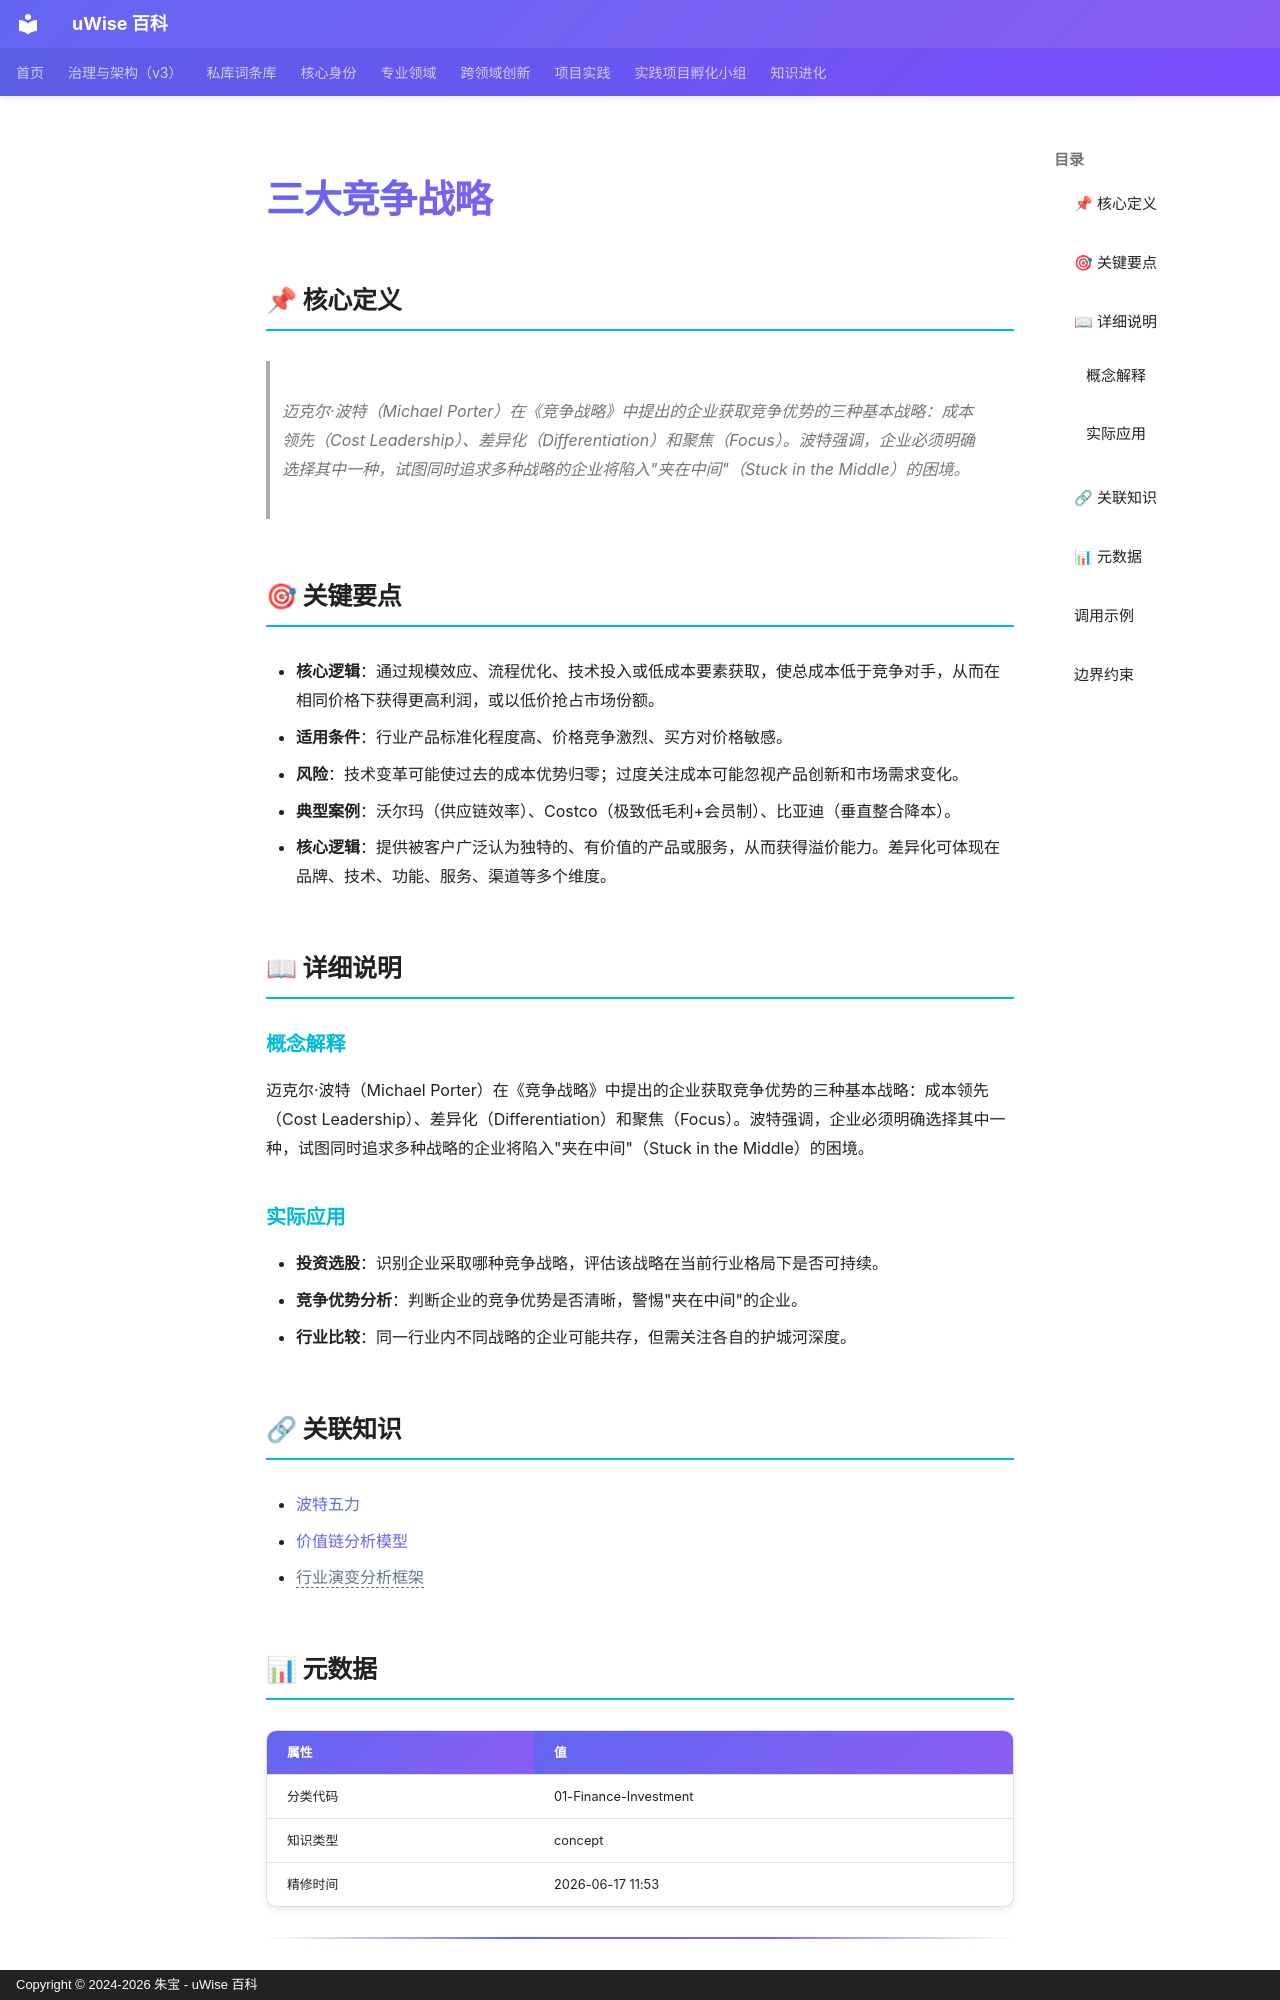

repository: zhubao315/uWise · page: vault-encyclopedia/md-cf067793/index.html · generator: mkdocs · copyright: Copyright © 2024-2026 朱宝 - uWise 百科

---
title: "三大竞争战略"
description: "迈克尔·波特（Michael Porter）在《竞争战略》中提出的企业获取竞争优势的三种基本战略：成本领先（Cost Leadership）、差异化（Differentiation）和聚焦（Focus）。波特强调，企业必须明确选择其中一种，试图同时追求多种战略的企业将陷入\"夹在中间\"（Stuck in the Middle）的困境。"
---

# 三大竞争战略

## 📌 核心定义

> 迈克尔·波特（Michael Porter）在《竞争战略》中提出的企业获取竞争优势的三种基本战略：成本领先（Cost Leadership）、差异化（Differentiation）和聚焦（Focus）。波特强调，企业必须明确选择其中一种，试图同时追求多种战略的企业将陷入"夹在中间"（Stuck in the Middle）的困境。

## 🎯 关键要点

- **核心逻辑**：通过规模效应、流程优化、技术投入或低成本要素获取，使总成本低于竞争对手，从而在相同价格下获得更高利润，或以低价抢占市场份额。
- **适用条件**：行业产品标准化程度高、价格竞争激烈、买方对价格敏感。
- **风险**：技术变革可能使过去的成本优势归零；过度关注成本可能忽视产品创新和市场需求变化。
- **典型案例**：沃尔玛（供应链效率）、Costco（极致低毛利+会员制）、比亚迪（垂直整合降本）。
- **核心逻辑**：提供被客户广泛认为独特的、有价值的产品或服务，从而获得溢价能力。差异化可体现在品牌、技术、功能、服务、渠道等多个维度。

## 📖 详细说明

### 概念解释
迈克尔·波特（Michael Porter）在《竞争战略》中提出的企业获取竞争优势的三种基本战略：成本领先（Cost Leadership）、差异化（Differentiation）和聚焦（Focus）。波特强调，企业必须明确选择其中一种，试图同时追求多种战略的企业将陷入"夹在中间"（Stuck in the Middle）的困境。


### 实际应用

- **投资选股**：识别企业采取哪种竞争战略，评估该战略在当前行业格局下是否可持续。
- **竞争优势分析**：判断企业的竞争优势是否清晰，警惕"夹在中间"的企业。
- **行业比较**：同一行业内不同战略的企业可能共存，但需关注各自的护城河深度。

## 🔗 关联知识

- [波特五力](../md-9f449037/)
- [价值链分析模型](../md-23d8e6cb/)
- <span class="uw-unresolved" data-target="行业演变分析框架" title="未解析的双链目标：行业演变分析框架">行业演变分析框架</span>

## 📊 元数据

| 属性 | 值 |
|------|-----|
| 分类代码 | 01-Finance-Investment |
| 知识类型 | concept |
| 精修时间 | 2026-06-17 11:53 |

---
